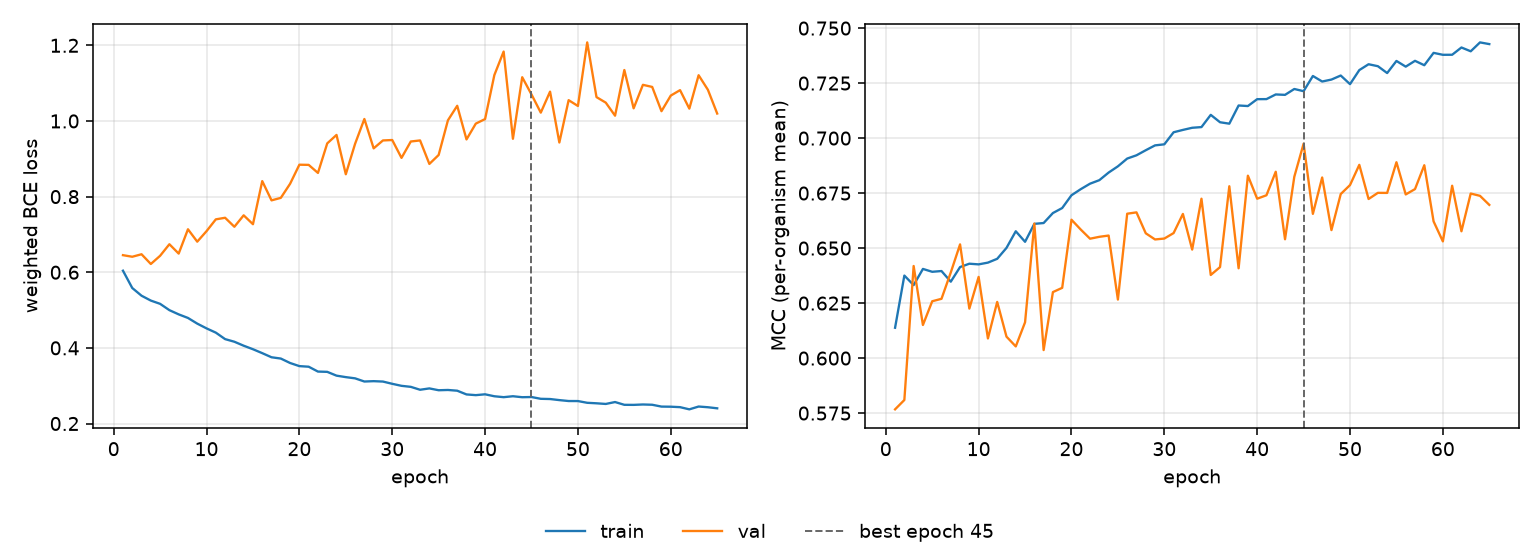

Data behind this chart, as committed beside it:
epoch, tr_loss, vl_loss, tr_mcc, vl_mcc, is_best
1, 0.6041, 0.6452, 0.6138, 0.5767, False
2, 0.5583, 0.641, 0.6375, 0.581, False
3, 0.5379, 0.6476, 0.6332, 0.6419, False
4, 0.5251, 0.6218, 0.6405, 0.615, False
5, 0.5165, 0.6435, 0.6392, 0.6258, False
6, 0.4998, 0.6741, 0.6396, 0.627, False
7, 0.4886, 0.6493, 0.6347, 0.6389, False
8, 0.4792, 0.7137, 0.6414, 0.6517, False
9, 0.4642, 0.6809, 0.6429, 0.6225, False
10, 0.4516, 0.7087, 0.6426, 0.6369, False
11, 0.4403, 0.7399, 0.6434, 0.6089, False
12, 0.4232, 0.744, 0.6451, 0.6255, False
13, 0.4162, 0.7203, 0.6501, 0.6098, False
14, 0.4057, 0.7506, 0.6577, 0.6053, False
15, 0.3964, 0.727, 0.6529, 0.6163, False
16, 0.3861, 0.841, 0.661, 0.6611, False
17, 0.3752, 0.7901, 0.6614, 0.6036, False
18, 0.3718, 0.7967, 0.6659, 0.63, False
19, 0.36, 0.834, 0.6682, 0.6319, False
20, 0.3518, 0.8844, 0.674, 0.6629, False
21, 0.3502, 0.8839, 0.6768, 0.6584, False
22, 0.3374, 0.8626, 0.6793, 0.6543, False
23, 0.3366, 0.9408, 0.6809, 0.6551, False
24, 0.3266, 0.9631, 0.6843, 0.6557, False
25, 0.3227, 0.8591, 0.6872, 0.6266, False
26, 0.3194, 0.9396, 0.6907, 0.6656, False
27, 0.3111, 1.005, 0.6922, 0.6662, False
28, 0.312, 0.9276, 0.6945, 0.6567, False
29, 0.3109, 0.9485, 0.6967, 0.6539, False
30, 0.305, 0.9497, 0.6972, 0.6543, False
31, 0.2997, 0.9024, 0.7027, 0.6568, False
32, 0.297, 0.9457, 0.7037, 0.6655, False
33, 0.2893, 0.9486, 0.7047, 0.6493, False
34, 0.2928, 0.8864, 0.705, 0.6725, False
35, 0.288, 0.9101, 0.7106, 0.6378, False
36, 0.2887, 1.002, 0.7072, 0.6414, False
37, 0.2868, 1.04, 0.7066, 0.6781, False
38, 0.2769, 0.9512, 0.7148, 0.6408, False
39, 0.275, 0.993, 0.7146, 0.6829, False
40, 0.2772, 1.005, 0.7177, 0.6725, False
41, 0.2721, 1.121, 0.7177, 0.674, False
42, 0.2697, 1.184, 0.7198, 0.6847, False
43, 0.2721, 0.9529, 0.7197, 0.654, False
44, 0.2696, 1.116, 0.7223, 0.6824, False
45, 0.2701, 1.07, 0.7213, 0.6975, True
46, 0.2653, 1.022, 0.7282, 0.6656, False
47, 0.2647, 1.078, 0.7257, 0.6821, False
48, 0.2619, 0.9431, 0.7266, 0.6582, False
49, 0.2595, 1.055, 0.7284, 0.6746, False
50, 0.2594, 1.04, 0.7245, 0.6787, False
51, 0.2548, 1.208, 0.7309, 0.6878, False
52, 0.2535, 1.063, 0.7336, 0.6723, False
53, 0.2517, 1.048, 0.7327, 0.6751, False
54, 0.2568, 1.014, 0.7296, 0.6751, False
55, 0.2495, 1.135, 0.7351, 0.689, False
56, 0.2493, 1.033, 0.7325, 0.6744, False
57, 0.2503, 1.096, 0.7351, 0.6768, False
58, 0.2496, 1.09, 0.7331, 0.6877, False
59, 0.2447, 1.026, 0.7387, 0.6621, False
60, 0.2445, 1.067, 0.7379, 0.653, False
... 5 more rows
